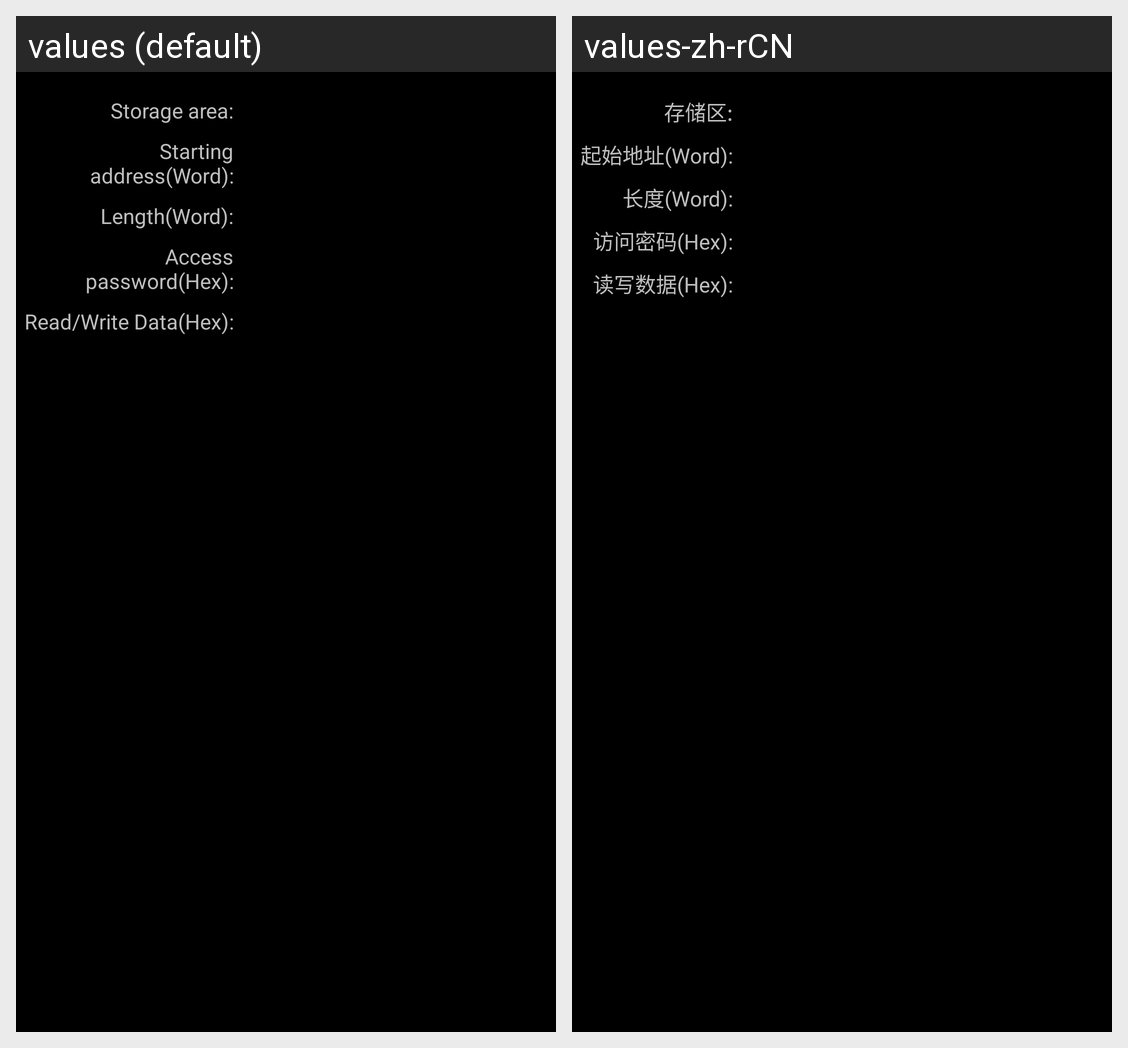

This grid shows one Android layout under two languages. Give, for every string resource on the screen, its name, the default text and each shown locale's text.
Android screen res/layout/rw_6c.xml rendered under 2 locales, left to right: values (default), values-zh-rCN. Device: Nexus 5 (rendered at 1080×1920; each locale shown at half size, 540×960, under a caption strip naming it); theme android:Theme.NoTitleBar.
Strings drawn on this screen, with the default value and each locale's value (text and hints the layout hard-codes, and strings that could not be matched under every locale, appear in the picture but are not listed):

storage
  values: Storage area:
  values-zh-rCN: 存储区:

starting_address
  values: Starting address(Word):
  values-zh-rCN: 起始地址(Word):

len
  values: Length(Word):
  values-zh-rCN: 长度(Word):

access_password
  values: Access password(Hex):
  values-zh-rCN: 访问密码(Hex):

read_write_data
  values: Read/Write Data(Hex):
  values-zh-rCN: 读写数据(Hex):
